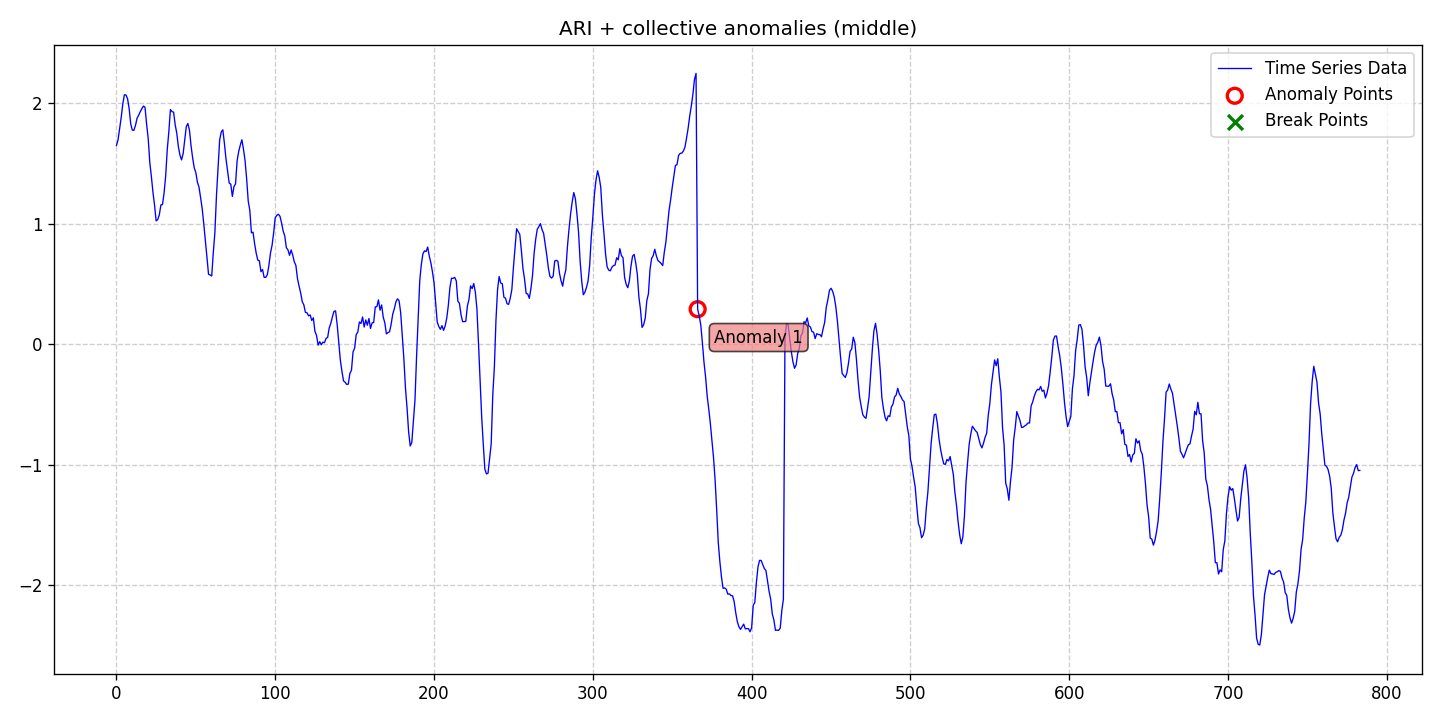

Values plotted in this chart, from the file beside it:
date, data, stationary, det_lin_up, det_lin_down, det_quad, det_cubic, det_exp, det_damped, stoc_trend, volatility, single_seas, multiple_seas, point_anom_single, point_anom_multi, collect_anom, context_anom, mean_shift, var_shift, trend_shift, point_anom_count, point_anom_location, point_anom_point, collect_anom_count
2020-01-01, 1.651, 0, 0, 0, 0, 0, 0, 0, 1, 0, 0, 0, 0, 0, 1, 0, 0, 0, 0, 0, none, , 1
2020-01-02, 1.697, 0, 0, 0, 0, 0, 0, 0, 1, 0, 0, 0, 0, 0, 1, 0, 0, 0, 0, 0, none, , 1
2020-01-03, 1.792, 0, 0, 0, 0, 0, 0, 0, 1, 0, 0, 0, 0, 0, 1, 0, 0, 0, 0, 0, none, , 1
2020-01-04, 1.884, 0, 0, 0, 0, 0, 0, 0, 1, 0, 0, 0, 0, 0, 1, 0, 0, 0, 0, 0, none, , 1
2020-01-05, 1.995, 0, 0, 0, 0, 0, 0, 0, 1, 0, 0, 0, 0, 0, 1, 0, 0, 0, 0, 0, none, , 1
2020-01-06, 2.072, 0, 0, 0, 0, 0, 0, 0, 1, 0, 0, 0, 0, 0, 1, 0, 0, 0, 0, 0, none, , 1
2020-01-07, 2.071, 0, 0, 0, 0, 0, 0, 0, 1, 0, 0, 0, 0, 0, 1, 0, 0, 0, 0, 0, none, , 1
2020-01-08, 2.04, 0, 0, 0, 0, 0, 0, 0, 1, 0, 0, 0, 0, 0, 1, 0, 0, 0, 0, 0, none, , 1
2020-01-09, 1.958, 0, 0, 0, 0, 0, 0, 0, 1, 0, 0, 0, 0, 0, 1, 0, 0, 0, 0, 0, none, , 1
2020-01-10, 1.831, 0, 0, 0, 0, 0, 0, 0, 1, 0, 0, 0, 0, 0, 1, 0, 0, 0, 0, 0, none, , 1
2020-01-11, 1.778, 0, 0, 0, 0, 0, 0, 0, 1, 0, 0, 0, 0, 0, 1, 0, 0, 0, 0, 0, none, , 1
2020-01-12, 1.777, 0, 0, 0, 0, 0, 0, 0, 1, 0, 0, 0, 0, 0, 1, 0, 0, 0, 0, 0, none, , 1
2020-01-13, 1.818, 0, 0, 0, 0, 0, 0, 0, 1, 0, 0, 0, 0, 0, 1, 0, 0, 0, 0, 0, none, , 1
2020-01-14, 1.878, 0, 0, 0, 0, 0, 0, 0, 1, 0, 0, 0, 0, 0, 1, 0, 0, 0, 0, 0, none, , 1
2020-01-15, 1.903, 0, 0, 0, 0, 0, 0, 0, 1, 0, 0, 0, 0, 0, 1, 0, 0, 0, 0, 0, none, , 1
2020-01-16, 1.932, 0, 0, 0, 0, 0, 0, 0, 1, 0, 0, 0, 0, 0, 1, 0, 0, 0, 0, 0, none, , 1
2020-01-17, 1.957, 0, 0, 0, 0, 0, 0, 0, 1, 0, 0, 0, 0, 0, 1, 0, 0, 0, 0, 0, none, , 1
2020-01-18, 1.979, 0, 0, 0, 0, 0, 0, 0, 1, 0, 0, 0, 0, 0, 1, 0, 0, 0, 0, 0, none, , 1
2020-01-19, 1.968, 0, 0, 0, 0, 0, 0, 0, 1, 0, 0, 0, 0, 0, 1, 0, 0, 0, 0, 0, none, , 1
2020-01-20, 1.828, 0, 0, 0, 0, 0, 0, 0, 1, 0, 0, 0, 0, 0, 1, 0, 0, 0, 0, 0, none, , 1
2020-01-21, 1.711, 0, 0, 0, 0, 0, 0, 0, 1, 0, 0, 0, 0, 0, 1, 0, 0, 0, 0, 0, none, , 1
2020-01-22, 1.511, 0, 0, 0, 0, 0, 0, 0, 1, 0, 0, 0, 0, 0, 1, 0, 0, 0, 0, 0, none, , 1
2020-01-23, 1.394, 0, 0, 0, 0, 0, 0, 0, 1, 0, 0, 0, 0, 0, 1, 0, 0, 0, 0, 0, none, , 1
2020-01-24, 1.262, 0, 0, 0, 0, 0, 0, 0, 1, 0, 0, 0, 0, 0, 1, 0, 0, 0, 0, 0, none, , 1
2020-01-25, 1.155, 0, 0, 0, 0, 0, 0, 0, 1, 0, 0, 0, 0, 0, 1, 0, 0, 0, 0, 0, none, , 1
2020-01-26, 1.024, 0, 0, 0, 0, 0, 0, 0, 1, 0, 0, 0, 0, 0, 1, 0, 0, 0, 0, 0, none, , 1
2020-01-27, 1.036, 0, 0, 0, 0, 0, 0, 0, 1, 0, 0, 0, 0, 0, 1, 0, 0, 0, 0, 0, none, , 1
2020-01-28, 1.075, 0, 0, 0, 0, 0, 0, 0, 1, 0, 0, 0, 0, 0, 1, 0, 0, 0, 0, 0, none, , 1
2020-01-29, 1.158, 0, 0, 0, 0, 0, 0, 0, 1, 0, 0, 0, 0, 0, 1, 0, 0, 0, 0, 0, none, , 1
2020-01-30, 1.16, 0, 0, 0, 0, 0, 0, 0, 1, 0, 0, 0, 0, 0, 1, 0, 0, 0, 0, 0, none, , 1
2020-01-31, 1.257, 0, 0, 0, 0, 0, 0, 0, 1, 0, 0, 0, 0, 0, 1, 0, 0, 0, 0, 0, none, , 1
2020-02-01, 1.396, 0, 0, 0, 0, 0, 0, 0, 1, 0, 0, 0, 0, 0, 1, 0, 0, 0, 0, 0, none, , 1
2020-02-02, 1.617, 0, 0, 0, 0, 0, 0, 0, 1, 0, 0, 0, 0, 0, 1, 0, 0, 0, 0, 0, none, , 1
2020-02-03, 1.766, 0, 0, 0, 0, 0, 0, 0, 1, 0, 0, 0, 0, 0, 1, 0, 0, 0, 0, 0, none, , 1
2020-02-04, 1.95, 0, 0, 0, 0, 0, 0, 0, 1, 0, 0, 0, 0, 0, 1, 0, 0, 0, 0, 0, none, , 1
2020-02-05, 1.933, 0, 0, 0, 0, 0, 0, 0, 1, 0, 0, 0, 0, 0, 1, 0, 0, 0, 0, 0, none, , 1
2020-02-06, 1.928, 0, 0, 0, 0, 0, 0, 0, 1, 0, 0, 0, 0, 0, 1, 0, 0, 0, 0, 0, none, , 1
2020-02-07, 1.823, 0, 0, 0, 0, 0, 0, 0, 1, 0, 0, 0, 0, 0, 1, 0, 0, 0, 0, 0, none, , 1
2020-02-08, 1.753, 0, 0, 0, 0, 0, 0, 0, 1, 0, 0, 0, 0, 0, 1, 0, 0, 0, 0, 0, none, , 1
2020-02-09, 1.642, 0, 0, 0, 0, 0, 0, 0, 1, 0, 0, 0, 0, 0, 1, 0, 0, 0, 0, 0, none, , 1
2020-02-10, 1.571, 0, 0, 0, 0, 0, 0, 0, 1, 0, 0, 0, 0, 0, 1, 0, 0, 0, 0, 0, none, , 1
2020-02-11, 1.532, 0, 0, 0, 0, 0, 0, 0, 1, 0, 0, 0, 0, 0, 1, 0, 0, 0, 0, 0, none, , 1
2020-02-12, 1.583, 0, 0, 0, 0, 0, 0, 0, 1, 0, 0, 0, 0, 0, 1, 0, 0, 0, 0, 0, none, , 1
2020-02-13, 1.693, 0, 0, 0, 0, 0, 0, 0, 1, 0, 0, 0, 0, 0, 1, 0, 0, 0, 0, 0, none, , 1
2020-02-14, 1.809, 0, 0, 0, 0, 0, 0, 0, 1, 0, 0, 0, 0, 0, 1, 0, 0, 0, 0, 0, none, , 1
2020-02-15, 1.834, 0, 0, 0, 0, 0, 0, 0, 1, 0, 0, 0, 0, 0, 1, 0, 0, 0, 0, 0, none, , 1
2020-02-16, 1.776, 0, 0, 0, 0, 0, 0, 0, 1, 0, 0, 0, 0, 0, 1, 0, 0, 0, 0, 0, none, , 1
2020-02-17, 1.647, 0, 0, 0, 0, 0, 0, 0, 1, 0, 0, 0, 0, 0, 1, 0, 0, 0, 0, 0, none, , 1
2020-02-18, 1.547, 0, 0, 0, 0, 0, 0, 0, 1, 0, 0, 0, 0, 0, 1, 0, 0, 0, 0, 0, none, , 1
2020-02-19, 1.465, 0, 0, 0, 0, 0, 0, 0, 1, 0, 0, 0, 0, 0, 1, 0, 0, 0, 0, 0, none, , 1
2020-02-20, 1.426, 0, 0, 0, 0, 0, 0, 0, 1, 0, 0, 0, 0, 0, 1, 0, 0, 0, 0, 0, none, , 1
2020-02-21, 1.346, 0, 0, 0, 0, 0, 0, 0, 1, 0, 0, 0, 0, 0, 1, 0, 0, 0, 0, 0, none, , 1
2020-02-22, 1.304, 0, 0, 0, 0, 0, 0, 0, 1, 0, 0, 0, 0, 0, 1, 0, 0, 0, 0, 0, none, , 1
2020-02-23, 1.218, 0, 0, 0, 0, 0, 0, 0, 1, 0, 0, 0, 0, 0, 1, 0, 0, 0, 0, 0, none, , 1
2020-02-24, 1.126, 0, 0, 0, 0, 0, 0, 0, 1, 0, 0, 0, 0, 0, 1, 0, 0, 0, 0, 0, none, , 1
2020-02-25, 0.9989, 0, 0, 0, 0, 0, 0, 0, 1, 0, 0, 0, 0, 0, 1, 0, 0, 0, 0, 0, none, , 1
2020-02-26, 0.8555, 0, 0, 0, 0, 0, 0, 0, 1, 0, 0, 0, 0, 0, 1, 0, 0, 0, 0, 0, none, , 1
2020-02-27, 0.722, 0, 0, 0, 0, 0, 0, 0, 1, 0, 0, 0, 0, 0, 1, 0, 0, 0, 0, 0, none, , 1
2020-02-28, 0.5807, 0, 0, 0, 0, 0, 0, 0, 1, 0, 0, 0, 0, 0, 1, 0, 0, 0, 0, 0, none, , 1
2020-02-29, 0.5753, 0, 0, 0, 0, 0, 0, 0, 1, 0, 0, 0, 0, 0, 1, 0, 0, 0, 0, 0, none, , 1
... 724 more rows
